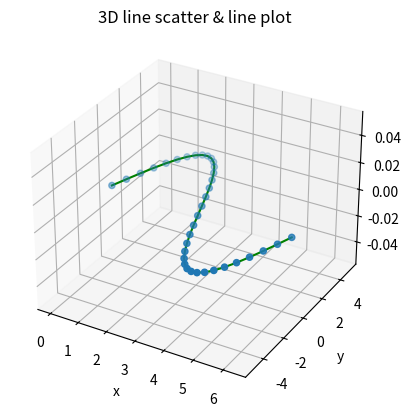

Write Python code to recreate this figure.
# importing mplot3d toolkits, numpy and matplotlib
import numpy as np
import matplotlib.pyplot as plt
from mpl_toolkits import mplot3d

ax = plt.axes(projection ='3d')
ax.set_xlabel('x')
ax.set_ylabel('y')
ax.set_zlabel('z')

# Defining all 3 axes
z = 0
x = np.linspace(0, 2*np.pi, 36) #create 36 linear data.
y = 5*np.sin(x)

print(x)
print(y)
print(z)

ax.scatter3D(x,y,z)
ax.plot3D(x, y, z, 'green') #please try this, too.
ax.set_title('3D line scatter & line plot')
plt.show()

